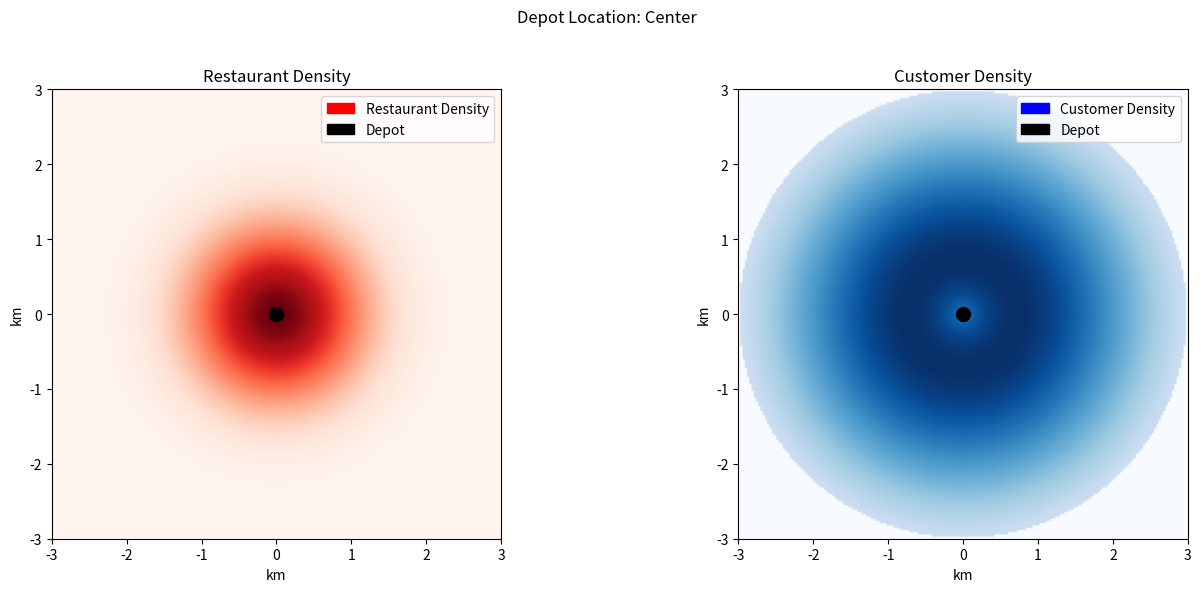
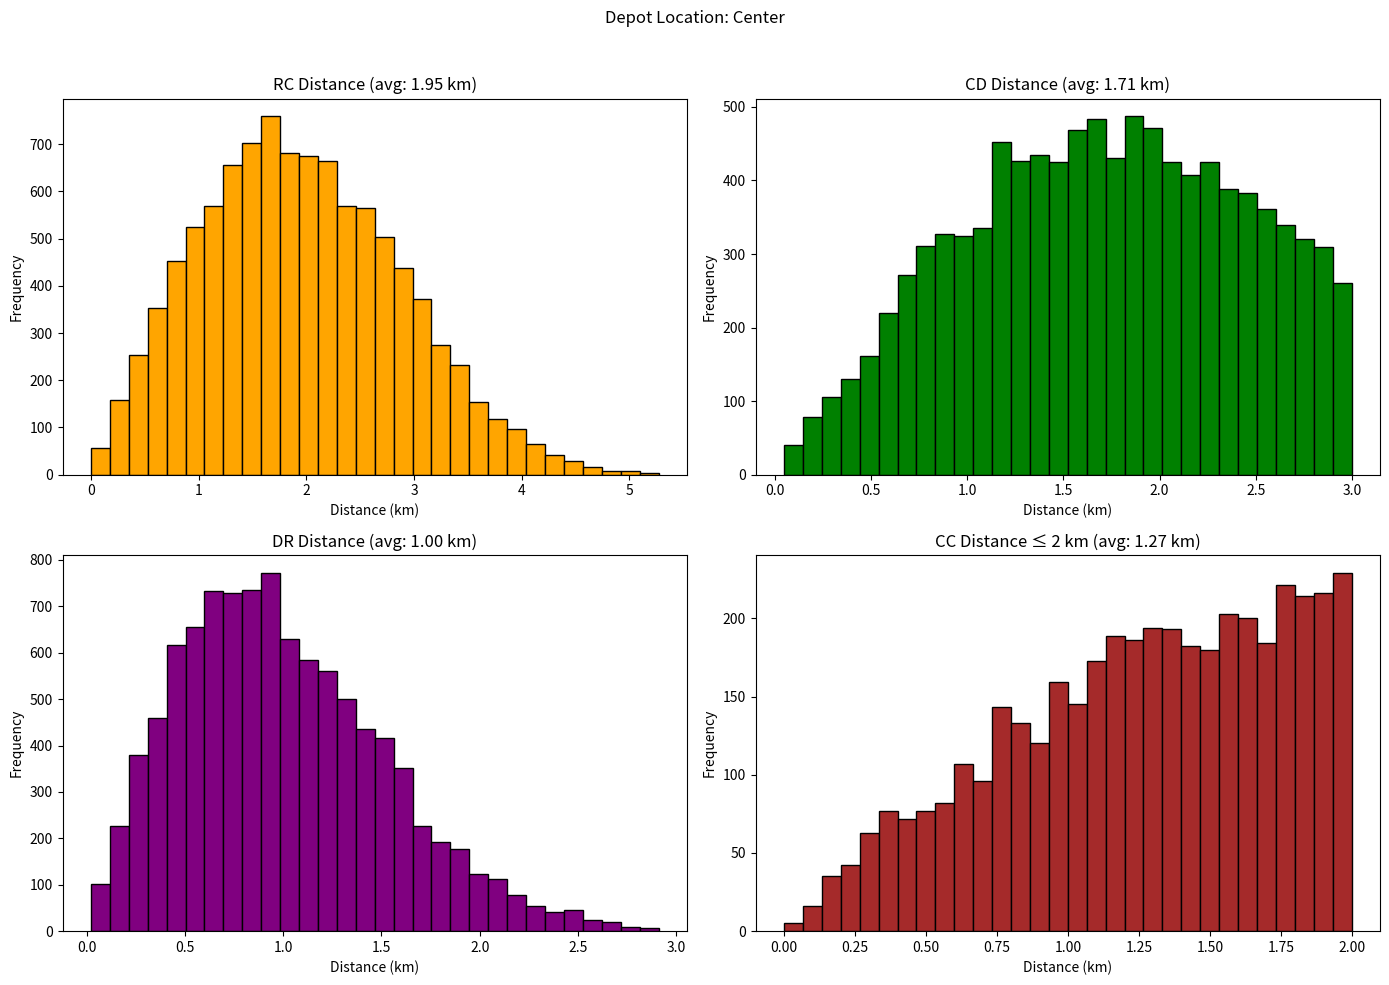
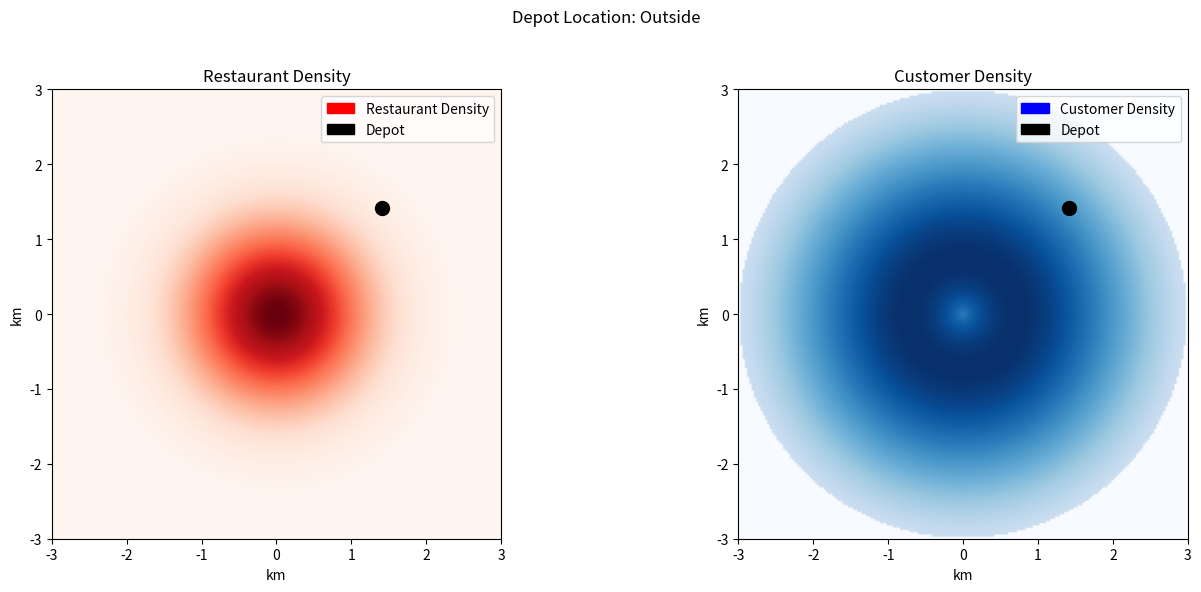
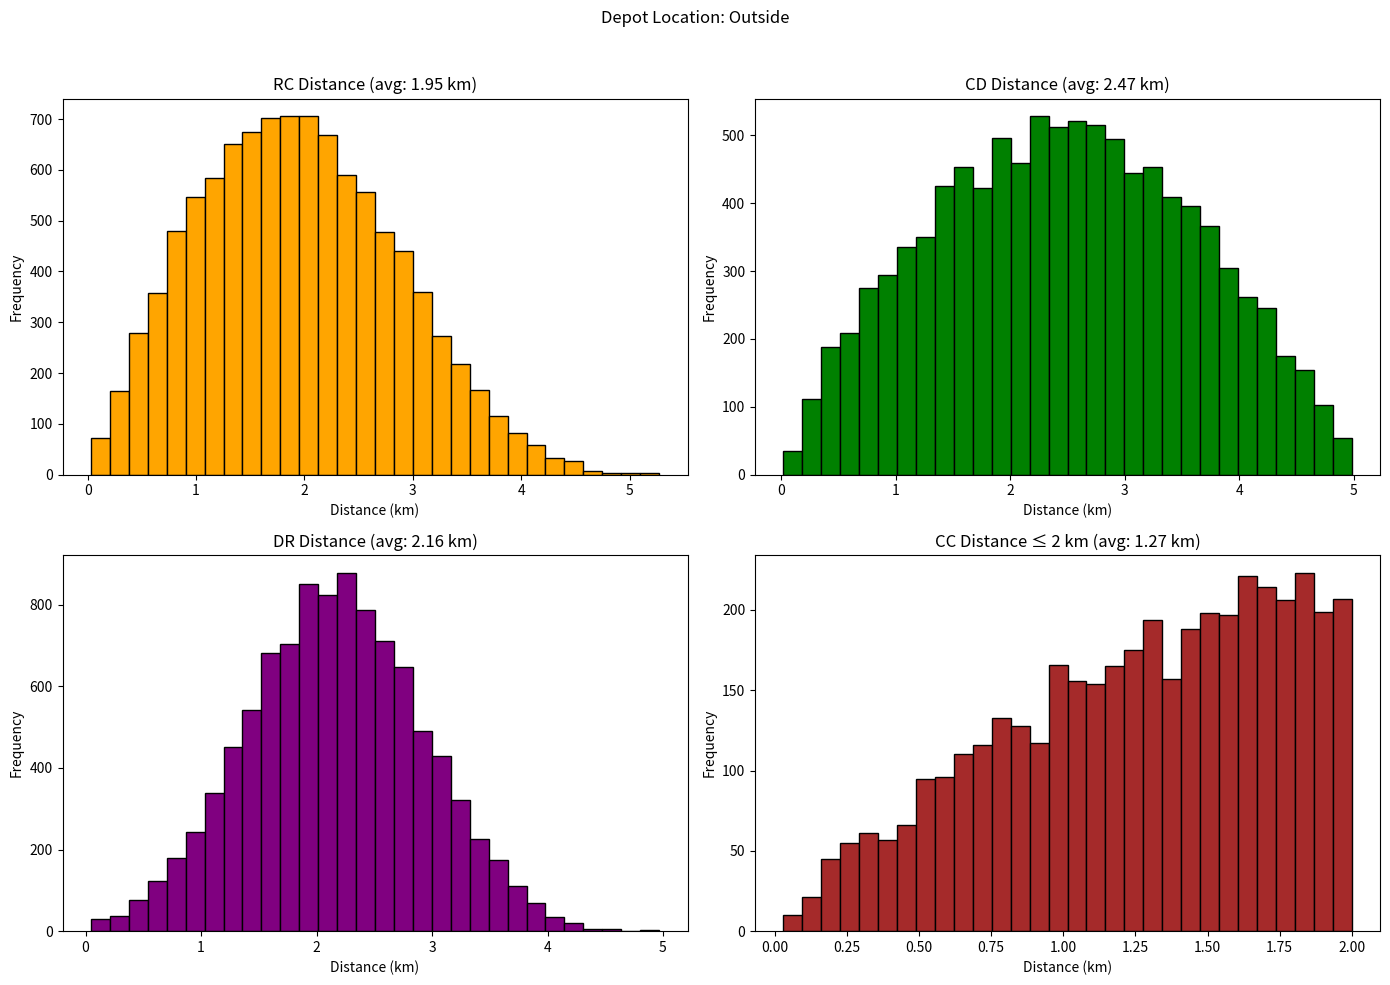

These charts were generated, in order, by the following Python code:
import numpy as np
import matplotlib.pyplot as plt
from scipy.stats import multivariate_normal
from scipy.spatial.distance import cdist
import matplotlib.patches as mpatches

class CityDensity:
    def __init__(self, city_radius=3, num_samples=10000, grid_size=200):
        self.city_radius = city_radius
        self.num_samples = num_samples
        self.grid_size = grid_size

        # Grid for plotting
        self.x = np.linspace(-city_radius, city_radius, grid_size)
        self.y = np.linspace(-city_radius, city_radius, grid_size)
        self.X, self.Y = np.meshgrid(self.x, self.y)
        self.pos = np.dstack((self.X, self.Y))

        # --- Mask for circle ---
        self.circle_mask = self.X**2 + self.Y**2 <= city_radius**2

        # Densities
        self.restaurant_density = self._make_restaurant_density()
        self.customer_density = self._make_customer_density()

        # Depot locations
        self.depot_locations = {
            "Center": np.array([0.0, 0.0]),
            "Outside": np.array([2.0 * np.cos(np.deg2rad(45)), 2.0 * np.sin(np.deg2rad(45))]),
        }

    def _make_restaurant_density(self):
        mu = [0, 0]
        sigma = [[0.8**2, 0], [0, 0.8**2]]
        rv = multivariate_normal(mu, sigma)
        density = rv.pdf(self.pos)
        density[~self.circle_mask] = 0
        return density

    def _make_customer_density(self):
        mu = [0, 0]
        sigma = [[1.5**2, 0], [0, 1.5**2]]
        rv = multivariate_normal(mu, sigma)
        density = (
            rv.pdf(self.pos)
            * (cdist(self.pos.reshape(-1, 2), [[0, 0]]).reshape(self.grid_size, self.grid_size) + 0.2) ** 0.3
        )
        density[~self.circle_mask] = 0
        return density

    def sample_points(self, density, num_samples):
        flat_density = density.ravel()
        flat_density /= flat_density.sum()
        indices = np.random.choice(len(flat_density), size=num_samples, p=flat_density)
        coords = np.column_stack(np.unravel_index(indices, density.shape))
        coords = np.column_stack([self.x[coords[:, 1]], self.y[coords[:, 0]]])
        return coords

    def get_distance_constants(self, PLOT=False):
        output_dict = {}
        for depot_label, depot in self.depot_locations.items():
            # Sample points
            restaurants = self.sample_points(self.restaurant_density, self.num_samples)
            customers = self.sample_points(self.customer_density, self.num_samples)
            customers_2 = self.sample_points(self.customer_density, self.num_samples)  # for CC distance

            # Compute distances
            RC = np.linalg.norm(restaurants - customers, axis=1)
            CD = np.linalg.norm(customers - depot, axis=1)
            DR = np.linalg.norm(restaurants - depot, axis=1)
            CC_all = np.linalg.norm(customers - customers_2, axis=1)
            CC = CC_all[CC_all <= 2]
            output_dict[depot_label] = {
                "RC": RC.mean(),
                "CD": CD.mean(),
                "DR": DR.mean(),
                "CC": CC.mean(),
                "CR": RC.mean(),
            }

            if PLOT:
                # Plotting densities
                fig, ax = plt.subplots(1, 2, figsize=(14, 6))
                im0 = ax[0].imshow(
                    self.restaurant_density,
                    extent=(-self.city_radius, self.city_radius, -self.city_radius, self.city_radius),
                    origin="lower",
                    cmap="Reds",
                )
                ax[0].set_title("Restaurant Density")
                ax[0].set_xlabel("km")
                ax[0].set_ylabel("km")
                ax[0].plot(depot[0], depot[1], "ko", markersize=10, label="Depot")
                red_patch = mpatches.Patch(color="red", label="Restaurant Density")
                ax[0].legend(
                    handles=[red_patch, mpatches.Patch(color="black", label="Depot")],
                    loc="upper right",
                )

                im1 = ax[1].imshow(
                    self.customer_density,
                    extent=(-self.city_radius, self.city_radius, -self.city_radius, self.city_radius),
                    origin="lower",
                    cmap="Blues",
                )
                ax[1].set_title("Customer Density")
                ax[1].set_xlabel("km")
                ax[1].set_ylabel("km")
                ax[1].plot(depot[0], depot[1], "ko", markersize=10, label="Depot")
                blue_patch = mpatches.Patch(color="blue", label="Customer Density")
                ax[1].legend(
                    handles=[blue_patch, mpatches.Patch(color="black", label="Depot")],
                    loc="upper right",
                )

                plt.suptitle(f"Depot Location: {depot_label}")
                plt.tight_layout(rect=[0, 0, 1, 0.96])
                plt.show()

                # Plotting distance histograms
                fig, ax = plt.subplots(2, 2, figsize=(14, 10))
                ax[0, 0].hist(RC, bins=30, color="orange", edgecolor="black")
                ax[0, 0].set_title(f"RC Distance (avg: {RC.mean():.2f} km)")

                ax[0, 1].hist(CD, bins=30, color="green", edgecolor="black")
                ax[0, 1].set_title(f"CD Distance (avg: {CD.mean():.2f} km)")

                ax[1, 0].hist(DR, bins=30, color="purple", edgecolor="black")
                ax[1, 0].set_title(f"DR Distance (avg: {DR.mean():.2f} km)")

                ax[1, 1].hist(CC, bins=30, color="brown", edgecolor="black")
                ax[1, 1].set_title(f"CC Distance ≤ 2 km (avg: {CC.mean():.2f} km)")

                for a in ax.ravel():
                    a.set_xlabel("Distance (km)")
                    a.set_ylabel("Frequency")

                plt.suptitle(f"Depot Location: {depot_label}")
                plt.tight_layout(rect=[0, 0, 1, 0.96])
                plt.show()

        return output_dict

if __name__ == "__main__":
    city = CityDensity()
    distances = city.get_distance_constants(PLOT=True)
    print(distances)
